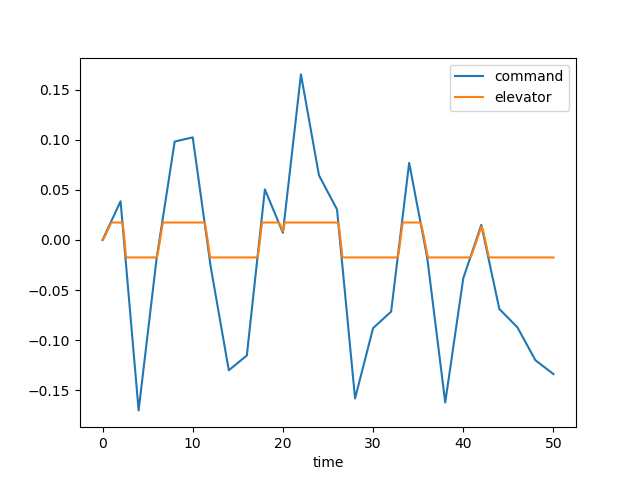

The data file committed next to this chart (first rows):
time, dec, de, u, w, q, theta, mode
0.0, 0.0, 0.0, 0.0, 0.0, 0.0, 0.0, 1.0
0.1, 0.001934, 0.001065, 0.0001074, -0.001492, -6.471534288721159e-05, -2.090504494844936e-06, 1.0
0.2, 0.003868, 0.002679, 0.0005729, -0.008378, -0.0002746, -1.7664706319919787e-05, 1.0
0.3, 0.005801, 0.004495, 0.001619, -0.02428, -0.0006381, -6.199141353135929e-05, 1.0
0.4, 0.007735, 0.006386, 0.00344, -0.05219, -0.001137, -0.0001497, 1.0
0.5, 0.009669, 0.008304, 0.006202, -0.0943, -0.001746, -0.000293, 1.0
0.6, 0.0116, 0.01023, 0.01004, -0.1521, -0.002437, -0.0005015, 1.0
0.7, 0.01354, 0.01216, 0.01507, -0.2264, -0.003181, -0.000782, 1.0
0.8, 0.01547, 0.0141, 0.02137, -0.3173, -0.003954, -0.001139, 1.0
0.9, 0.0174, 0.01603, 0.029, -0.4246, -0.004735, -0.001573, 1.0
1.0, 0.01934, 0.01745, 0.03798, -0.547, -0.005487, -0.002085, 1.0
1.1, 0.02127, 0.01745, 0.04803, -0.6793, -0.006047, -0.002663, 1.0
1.2, 0.02321, 0.01745, 0.05889, -0.8156, -0.006389, -0.003287, 1.0
1.3, 0.02514, 0.01745, 0.07036, -0.9511, -0.006536, -0.003935, 1.0
1.4, 0.02707, 0.01745, 0.08224, -1.082, -0.006515, -0.004589, 1.0
1.5, 0.02901, 0.01745, 0.09438, -1.205, -0.006353, -0.005233, 1.0
1.6, 0.03094, 0.01745, 0.1066, -1.318, -0.006077, -0.005855, 1.0
1.7, 0.03288, 0.01745, 0.1189, -1.419, -0.005712, -0.006445, 1.0
1.8, 0.03481, 0.01745, 0.131, -1.507, -0.005284, -0.006996, 1.0
1.9, 0.03674, 0.01745, 0.143, -1.582, -0.004815, -0.007501, 1.0
2.0, 0.03868, 0.01745, 0.1547, -1.643, -0.004325, -0.007958, 1.0
2.1, 0.02823, 0.01745, 0.1662, -1.69, -0.003832, -0.008366, 1.0
2.2, 0.01778, 0.01745, 0.1774, -1.725, -0.003352, -0.008725, 1.0
2.3, 0.00733, 0.01188, 0.1877, -1.741, -0.002557, -0.009026, 1.0
2.4, -0.003118, 0.00325, 0.1959, -1.717, -0.001025, -0.009212, 1.0
2.5, -0.01357, -0.006529, 0.2008, -1.636, 0.001295, -0.009205, 1.0
2.6, -0.02402, -0.01673, 0.2012, -1.483, 0.004305, -0.008931, 1.0
2.7, -0.03446, -0.01745, 0.1975, -1.262, 0.00725, -0.008348, 1.0
2.8, -0.04491, -0.01745, 0.1906, -0.9933, 0.009568, -0.007502, 1.0
2.9, -0.05536, -0.01745, 0.1811, -0.6927, 0.01129, -0.006454, 1.0
3.0, -0.06581, -0.01745, 0.1695, -0.3742, 0.01245, -0.005263, 1.0
3.1, -0.07626, -0.01745, 0.1563, -0.05002, 0.01312, -0.00398, 1.0
3.2, -0.08671, -0.01745, 0.142, 0.2694, 0.01334, -0.002654, 1.0
3.3, -0.09716, -0.01745, 0.127, 0.5752, 0.01318, -0.001326, 1.0
3.4, -0.1076, -0.01745, 0.1118, 0.8606, 0.0127, -2.9527232982218266e-05, 1.0
3.5, -0.1181, -0.01745, 0.09651, 1.12, 0.01197, 0.001206, 1.0
3.6, -0.1285, -0.01745, 0.08153, 1.351, 0.01106, 0.002359, 1.0
3.7, -0.139, -0.01745, 0.06704, 1.549, 0.01, 0.003413, 1.0
3.8, -0.1494, -0.01745, 0.0532, 1.715, 0.008871, 0.004357, 1.0
3.9, -0.1598, -0.01745, 0.04012, 1.849, 0.007703, 0.005186, 1.0
4.0, -0.1703, -0.01745, 0.02785, 1.952, 0.006539, 0.005898, 1.0
4.1, -0.1627, -0.01745, 0.01644, 2.025, 0.005415, 0.006495, 1.0
4.2, -0.1551, -0.01745, 0.005871, 2.072, 0.004356, 0.006983, 1.0
4.3, -0.1475, -0.01745, -0.003893, 2.094, 0.003385, 0.007369, 1.0
4.4, -0.1399, -0.01745, -0.01291, 2.096, 0.002515, 0.007663, 1.0
4.5, -0.1323, -0.01745, -0.02125, 2.08, 0.001758, 0.007876, 1.0
4.6, -0.1246, -0.01745, -0.02901, 2.049, 0.001117, 0.008019, 1.0
4.7, -0.117, -0.01745, -0.03628, 2.007, 0.0005928, 0.008103, 1.0
4.8, -0.1094, -0.01745, -0.04316, 1.957, 0.0001833, 0.008141, 1.0
4.9, -0.1018, -0.01745, -0.04975, 1.902, -0.0001177, 0.008143, 1.0
5.0, -0.0942, -0.01745, -0.05615, 1.844, -0.0003184, 0.008121, 1.0
5.1, -0.0866, -0.01745, -0.06245, 1.785, -0.0004287, 0.008083, 1.0
5.2, -0.07899, -0.01745, -0.06874, 1.727, -0.0004596, 0.008038, 1.0
5.3, -0.07138, -0.01745, -0.07508, 1.672, -0.0004226, 0.007993, 1.0
5.4, -0.06377, -0.01745, -0.08155, 1.62, -0.0003297, 0.007955, 1.0
5.5, -0.05616, -0.01745, -0.0882, 1.574, -0.0001924, 0.007929, 1.0
5.6, -0.04855, -0.01745, -0.09508, 1.533, -2.1925086912233382e-05, 0.007918, 1.0
5.7, -0.04094, -0.01745, -0.1022, 1.498, 0.0001715, 0.007925, 1.0
5.8, -0.03333, -0.01745, -0.1097, 1.469, 0.0003784, 0.007952, 1.0
5.9, -0.02572, -0.01745, -0.1174, 1.446, 0.0005905, 0.008001, 1.0
... 441 more rows
